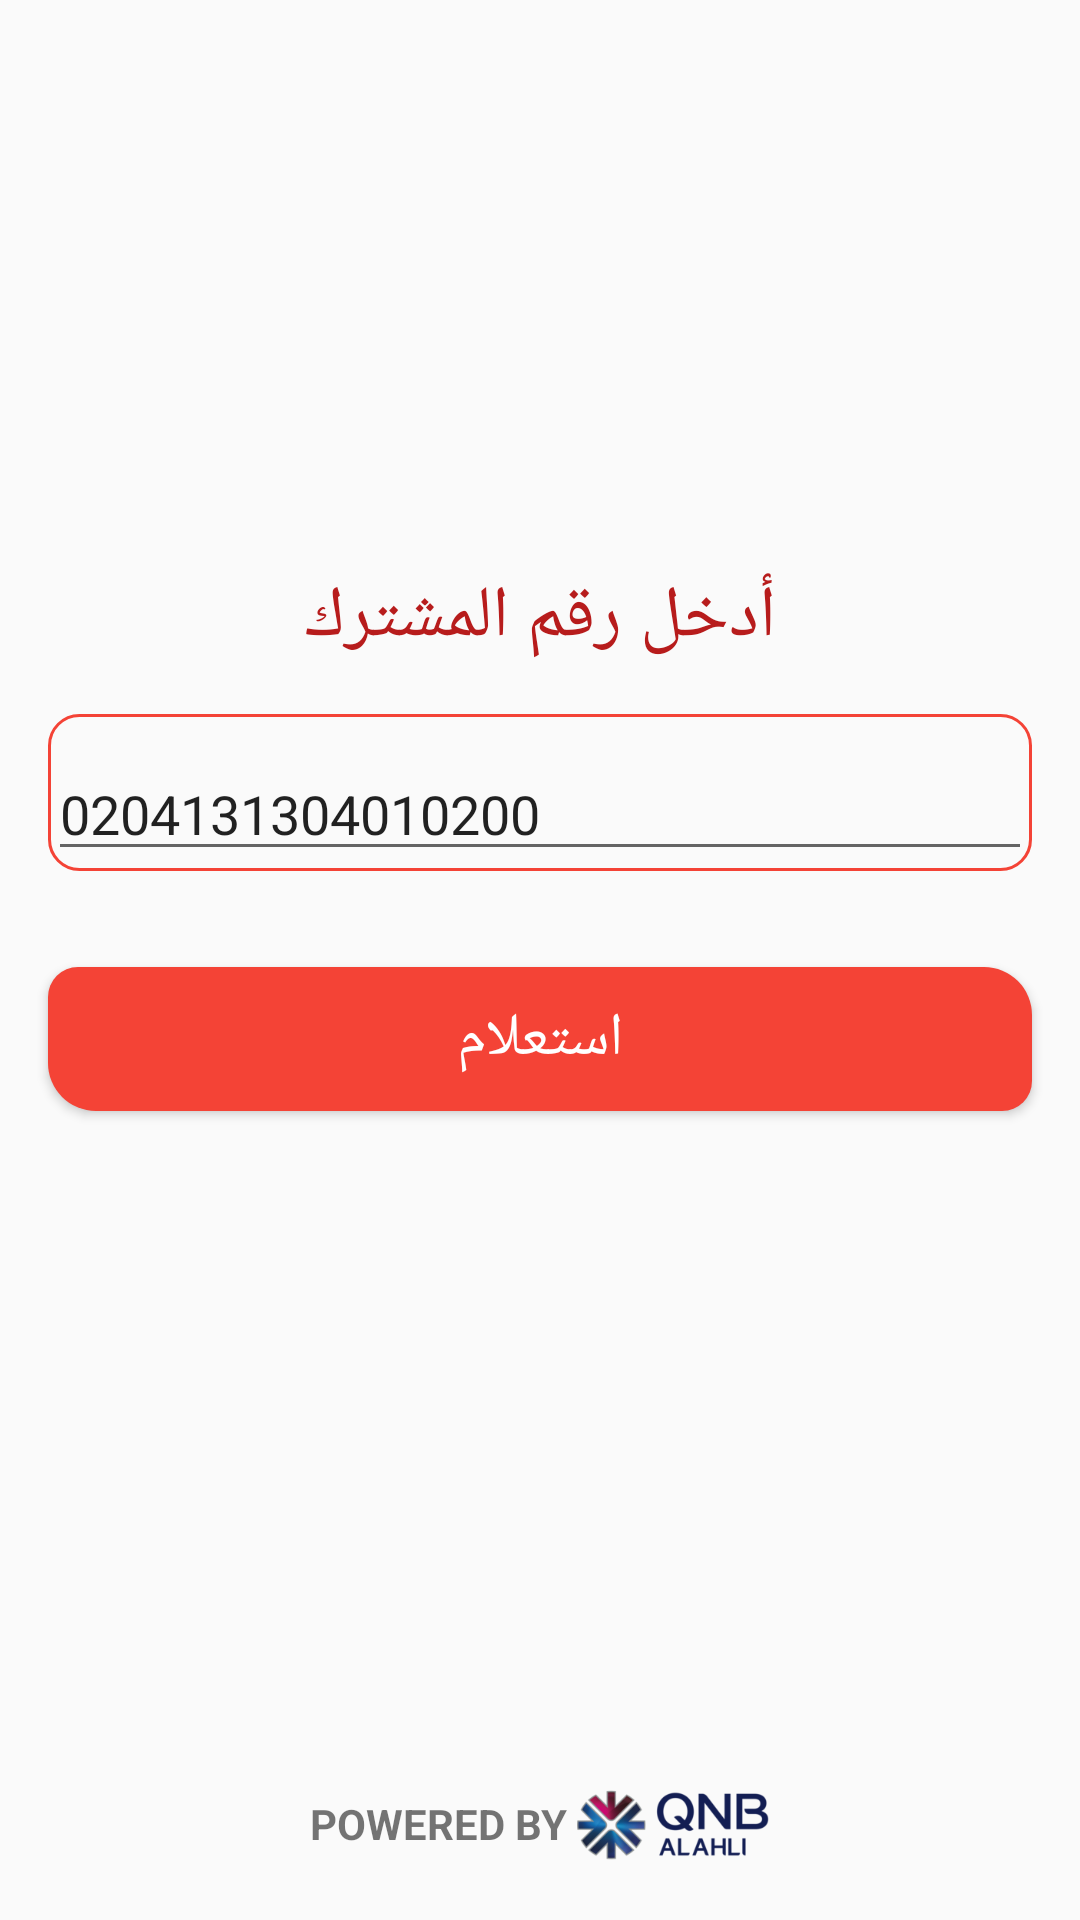

Here is an Android app screen rendered from its layout file. Give the layout XML and the strings, colors and styles it references.
<!-- AndroidManifest.xml: application theme AppTheme.NoActionBar -->
<!-- res/layout/fragment_inquiry.xml -->
<?xml version="1.0" encoding="utf-8"?>
<LinearLayout xmlns:android="http://schemas.android.com/apk/res/android"
    android:layout_width="match_parent"
    android:layout_height="match_parent"
    android:orientation="vertical">

    <LinearLayout
        android:layout_width="match_parent"
        android:layout_height="0dp"
        android:layout_gravity="center"
        android:gravity="center"
        android:orientation="vertical"
        android:layout_weight="1">
        <TextView
            android:layout_width="match_parent"
            android:text="@string/enter_subscriber_num"
            style="@style/TextAppearance.AppCompat.Headline"
            android:textColor="@color/colorPrimaryDark"
            android:gravity="center"
            android:id="@+id/hint"
            android:layout_height="wrap_content" />
        <android.support.design.widget.TextInputLayout
            android:layout_width="match_parent"
            android:layout_height="wrap_content"
            android:layoutDirection="ltr"
            android:background="@drawable/stroke_back"
            android:layout_margin="@dimen/activity_horizontal_margin">

            <EditText
                android:id="@+id/subscriber_number"
                android:layout_width="match_parent"
                android:layout_height="wrap_content"
                android:maxLength="16"
                android:text="0204131304010200"
                android:inputType="number" />
        </android.support.design.widget.TextInputLayout>

        <Button
            android:id="@+id/inquiry"
            android:textSize="20sp"
            style="@style/TextAppearance.AppCompat.Button"
            android:layout_width="match_parent"
            android:layout_height="wrap_content"
            android:layout_margin="@dimen/activity_horizontal_margin"
            android:background="@drawable/button_back"
            android:padding="7dp"
            android:text="@string/inquiry"
            android:textAllCaps="false"
            android:textColor="@android:color/white" />
    </LinearLayout>

    <LinearLayout
        android:layout_width="match_parent"
        android:layout_height="64dp"
        android:gravity="center"
        android:layoutDirection="ltr"
        android:orientation="horizontal">

        <TextView
            android:layout_width="wrap_content"
            android:layout_height="match_parent"
            android:gravity="center"
            android:text="POWERED BY "
            android:textStyle="bold" />

        <ImageView
            android:layout_width="64dp"
            android:layout_height="match_parent"
            android:src="@drawable/qnb_logo" />
    </LinearLayout>
</LinearLayout>
<!-- resources referenced by this layout -->
<resources>
  <color name="colorPrimaryDark">#B71C1C</color>
  <dimen name="activity_horizontal_margin">16dp</dimen>
  <!-- drawable button_back (drawable) -->
  <?xml version="1.0" encoding="utf-8"?>
  <shape xmlns:android="http://schemas.android.com/apk/res/android"
      android:shape="rectangle" >
  
      <corners
          android:bottomLeftRadius="16dp"
          android:bottomRightRadius="10dp"
          android:topLeftRadius="10dp"
          android:topRightRadius="16dp" />
  
  
      <solid
          android:color="@color/colorPrimary" />
  
  </shape>
  <!-- drawable qnb_logo: png bitmap (drawable, 28645 bytes) -->
  <!-- drawable stroke_back (drawable) -->
  <?xml version="1.0" encoding="utf-8"?>
  <shape xmlns:android="http://schemas.android.com/apk/res/android"
      android:shape="rectangle" >
  
      <corners
          android:bottomLeftRadius="10dp"
          android:bottomRightRadius="10dp"
          android:topLeftRadius="10dp"
          android:topRightRadius="10dp" />
  
      <stroke
          android:width="1dp"
          android:color="@color/colorPrimary" />
  
  
  </shape>
  <string name="enter_subscriber_num">أدخل رقم المشترك</string>
  <string name="inquiry">استعلام</string>
  <style name="AppTheme.NoActionBar">
          <item name="windowActionBar">false</item>
          <item name="windowNoTitle">true</item>
      </style>
  <color name="colorPrimary">#F44336</color>
</resources>
